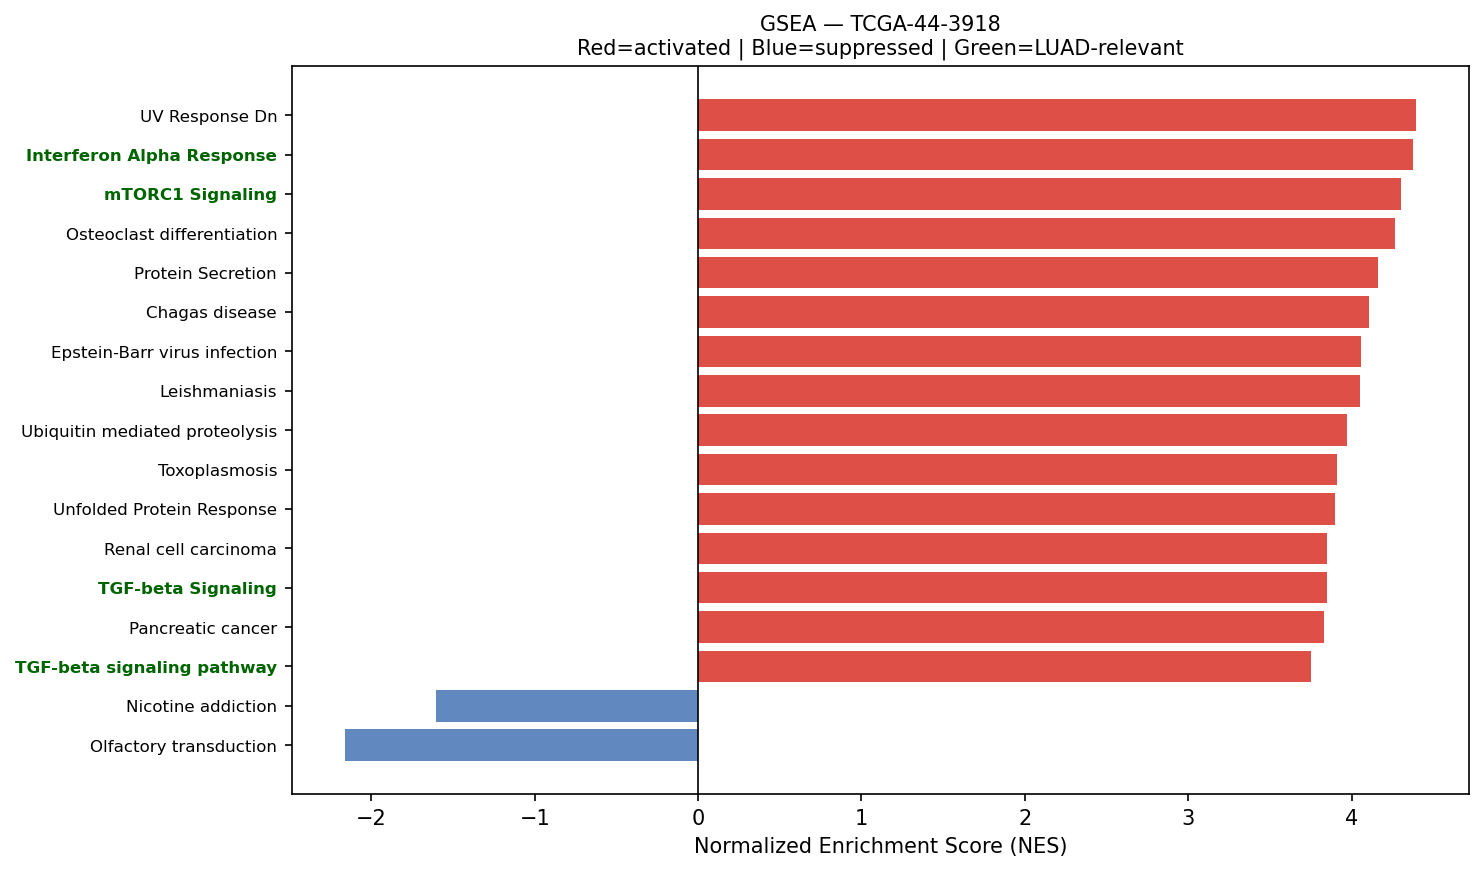

The file beside this chart, header and first rows:
Name	Term	ES	NES	NOM p-val	FDR q-val	FWER p-val	Tag %	Gene %	Lead_genes	gene_set_db	luad_relevant
prerank	UV Response Dn	0.662	4.392	0.0	0.0	0.0	118/144	25.44%	COL3A1;COL1A2;COL1A1;DUSP1;MET;COL5A2;BH…	MSigDB_Hallmark_2020	False
prerank	Interferon Alpha Response	0.709	4.373	0.0	0.0	0.0	87/97	24.36%	B2M;CD74;TXNIP;HLA-C;CXCL10;WARS1;PARP14…	MSigDB_Hallmark_2020	True
prerank	mTORC1 Signaling	0.6384	4.305	0.0	0.0	0.0	145/199	22.04%	XBP1;ACTR2;CANX;WARS1;LDHA;RAB1A;NAMPT;B…	MSigDB_Hallmark_2020	True
prerank	Osteoclast differentiation	0.5801	4.265	0.0	0.0	0.0	91/126	29.26%	FOS;STAT1;RAC1;FCGR3A;NFKBIA;SOCS3;FOSL2…	KEGG_2021_Human	False
prerank	Protein Secretion	0.7526	4.164	0.0	0.0	0.0	81/96	15.90%	ANP32E;TMED2;TMED10;CLTC;ARF1;CD63;LMAN1…	MSigDB_Hallmark_2020	False
prerank	Chagas disease	0.5982	4.107	0.0	0.0	0.0	67/101	23.86%	FOS;NFKBIA;C1QB;CALR;C1QC;TGFBR1;C1QA;MA…	KEGG_2021_Human	False
prerank	Epstein-Barr virus infection	0.551	4.055	0.0	0.0	0.0	149/198	25.70%	HLA-DRA;B2M;HLA-B;HLA-DRB5;HLA-DRB1;HLA-…	KEGG_2021_Human	False
prerank	Leishmaniasis	0.6682	4.052	0.0	0.0	0.0	44/74	12.44%	HLA-DRA;HLA-DRB5;HLA-DRB1;FOS;EEF1A1;STA…	KEGG_2021_Human	False
prerank	Ubiquitin mediated proteolysis	0.6556	3.975	0.0	0.0	0.0	116/140	26.14%	SOCS3;UBE2D3;UBE2H;RPS27A;BIRC6;UBE2J1;U…	KEGG_2021_Human	False
prerank	Toxoplasmosis	0.6563	3.911	0.0	0.0	0.0	72/110	18.10%	HLA-DRA;HLA-DRB5;HLA-DRB1;STAT1;HSPA8;HL…	KEGG_2021_Human	False
prerank	Unfolded Protein Response	0.6571	3.901	0.0	0.0	0.0	93/112	25.43%	YWHAZ;XBP1;KIF5B;EEF2;VEGFA;HSP90B1;SERP…	MSigDB_Hallmark_2020	False
prerank	Renal cell carcinoma	0.6648	3.848	0.0	0.0	0.0	59/69	27.17%	HIF1A;RAC1;VEGFA;MET;EPAS1;PAK2;MAPK1;JU…	KEGG_2021_Human	False
prerank	TGF-beta Signaling	0.7743	3.848	0.0	0.0	0.0	48/54	17.70%	THBS1;RHOA;RAB31;SKIL;UBE2D3;TGFBR1;CTNN…	MSigDB_Hallmark_2020	True
prerank	Pancreatic cancer	0.6444	3.829	0.0	0.0	0.0	62/76	27.17%	STAT1;RAC1;CCND1;VEGFA;TGFBR1;RALB;MAPK1…	KEGG_2021_Human	False
prerank	TGF-beta signaling pathway	0.5835	3.754	0.0	0.0	0.0	56/94	20.44%	THBS1;RHOA;TGFBR1;MAPK1;TGFBR2;BMPR2;SP1…	KEGG_2021_Human	True
prerank	Allograft Rejection	0.5669	3.75	0.0	0.0	0.0	154/200	31.06%	HLA-DRA;B2M;CD74;CXCL9;HLA-E;HLA-A;STAT1…	MSigDB_Hallmark_2020	False
prerank	Androgen Response	0.6455	3.74	0.0	0.0	0.0	85/100	27.11%	B2M;SAT1;STEAP4;B4GALT1;SLC38A2;CCND1;IT…	MSigDB_Hallmark_2020	False
prerank	Small cell lung cancer	0.6461	3.727	0.0	0.0	0.0	72/92	25.70%	FN1;CCND1;ITGAV;NFKBIA;COL4A1;PTK2;ITGB1…	KEGG_2021_Human	False
prerank	Endometrial cancer	0.6276	3.655	0.0	0.0	0.0	46/58	25.46%	CCND1;CTNNB1;MAPK1;GRB2;CDH1;CTNNA1;NRAS…	KEGG_2021_Human	False
prerank	Colorectal cancer	0.6538	3.65	0.0	0.0	0.0	72/86	27.17%	FOS;AREG;RAC1;CCND1;RHOA;EREG;TGFBR1;CTN…	KEGG_2021_Human	False
prerank	Neurotrophin signaling pathway	0.6089	3.633	0.0	0.0	0.0	84/119	25.56%	RAC1;RHOA;CALM2;NFKBIA;ARHGDIB;CALM1;MAP…	KEGG_2021_Human	False
prerank	Fluid shear stress and atherosclerosis	0.5712	3.617	0.0	0.0	0.0	93/138	25.77%	ACTG1;ACTB;FOS;HSP90AB1;DUSP1;HSP90AA1;S…	KEGG_2021_Human	False
prerank	Non-small cell lung cancer	0.629	3.607	0.0	0.0	0.0	55/72	25.58%	KIF5B;CCND1;MET;MAPK1;EML4;GRB2;NRAS;SOS…	KEGG_2021_Human	False
prerank	Spinocerebellar ataxia	0.571	3.607	0.0	0.0	0.0	96/143	24.88%	XBP1;PUM2;PSMA3;GNAQ;SLC25A5;VDAC1;RB1CC…	KEGG_2021_Human	False
prerank	Insulin signaling pathway	0.5376	3.583	0.0	0.0	0.0	95/137	26.29%	RPS6;PPP1CB;PRKAR1A;CALM2;SOCS3;CALM1;MA…	KEGG_2021_Human	False
prerank	PD-L1 expression and PD-1 checkpoint pat…	0.6133	3.575	0.0	0.0	0.0	65/89	23.75%	FOS;STAT1;HIF1A;NFKBIA;MAPK1;EML4;JUN;PT…	KEGG_2021_Human	True
prerank	Viral myocarditis	0.6775	3.57	0.0	0.0	0.0	40/57	17.16%	HLA-DRA;ACTG1;ACTB;HLA-B;HLA-DRB5;HLA-DR…	KEGG_2021_Human	False
prerank	Spliceosome	0.6309	3.559	0.0	0.0	0.0	108/148	21.78%	RNU4-2;RNU4-1;RNU5A-1;RNVU1-7;DDX5;HSPA8…	KEGG_2021_Human	False
prerank	Sphingolipid signaling pathway	0.6014	3.539	0.0	0.0	0.0	88/119	27.23%	RAC1;RHOA;PPP2R3A;GNA13;MAPK1;GNAQ;FCER1…	KEGG_2021_Human	False
prerank	Oxidative phosphorylation	0.593	3.518	0.0	0.0	0.0	95/133	24.62%	COX1;COX3;COX2;CYTB;ATP6;ND4;ND1;ND5;ND3…	KEGG_2021_Human	False
prerank	Chronic myeloid leukemia	0.6782	3.514	0.0	0.0	0.0	65/76	25.94%	CCND1;NFKBIA;TGFBR1;MAPK1;GRB2;PTPN11;RU…	KEGG_2021_Human	False
prerank	Choline metabolism in cancer	0.5611	3.494	0.0	0.0	0.0	71/98	30.10%	FOS;GPCPD1;HIF1A;RAC1;LYPLA1;MAPK1;JUN;G…	KEGG_2021_Human	False
prerank	Autophagy	0.5978	3.493	0.0	0.0	0.0	113/136	28.84%	VMP1;CTSB;HIF1A;VAMP8;RAB1A;MAPK1;LAMP2;…	KEGG_2021_Human	False
prerank	B cell receptor signaling pathway	0.6002	3.479	0.0	0.0	0.0	58/79	27.88%	FOS;RAC1;NFKBIA;MAPK1;JUN;GRB2;LYN;NRAS;…	KEGG_2021_Human	False
prerank	E2F Targets	0.5786	3.473	0.0	0.0	0.0	156/200	31.31%	ANP32E;HMGB3;RAD21;TUBB;TFRC;SRSF1;SRSF2…	MSigDB_Hallmark_2020	False
prerank	Fc gamma R-mediated phagocytosis	0.6159	3.471	0.0	0.0	0.0	74/96	28.64%	ACTR2;MARCKS;ARF6;RAC1;MARCKSL1;FCGR3A;A…	KEGG_2021_Human	False
prerank	Hepatitis B	0.5082	3.461	0.0	0.0	0.0	116/161	25.94%	YWHAZ;FOS;STAT1;YWHAQ;NFKBIA;TGFBR1;DDX3…	KEGG_2021_Human	False
prerank	Acute myeloid leukemia	0.622	3.461	0.0	0.0	0.0	53/67	27.76%	DUSP6;CCND1;MAPK1;GRB2;RUNX1;NRAS;SOS1;P…	KEGG_2021_Human	False
prerank	RNA transport	0.5335	3.447	0.0	0.0	0.0	132/185	26.34%	RNU4-2;RNU4-1;SNORD3A;RNU5A-1;PABPC1;RNV…	KEGG_2021_Human	False
prerank	Lysosome	0.5882	3.442	0.0	0.0	0.0	107/127	34.69%	PSAP;LAPTM4A;CTSB;LAPTM4B;CTSS;CLTC;CTSZ…	KEGG_2021_Human	False
prerank	Cholesterol Homeostasis	0.6	3.434	0.0	0.0	0.0	54/74	27.97%	ACTG1;MAL2;S100A11;LGALS3;TP53INP1;PNRC1…	MSigDB_Hallmark_2020	False
prerank	IL-6/JAK/STAT3 Signaling	0.6038	3.416	0.0	0.0	0.0	56/87	18.94%	CXCL9;STAT1;A2M;CXCL10;CD44;IL6ST;OSMR;S…	MSigDB_Hallmark_2020	False
prerank	Mitophagy	0.6681	3.413	0.0	0.0	0.0	58/68	28.23%	HIF1A;RPS27A;UBC;JUN;BNIP3L;TOMM7;NRAS;R…	KEGG_2021_Human	False
prerank	Adherens junction	0.6583	3.394	0.0	0.0	0.0	58/71	25.87%	ACTG1;ACTB;RAC1;RHOA;MET;TGFBR1;CTNNB1;I…	KEGG_2021_Human	False
prerank	FoxO signaling pathway	0.5568	3.379	0.0	0.0	0.0	92/129	25.94%	CCND1;TGFBR1;MAPK1;GRB2;TGFBR2;NRAS;IL7R…	KEGG_2021_Human	False
prerank	p53 signaling pathway	0.5847	3.347	0.0	0.0	0.0	57/73	30.43%	IGFBP3;THBS1;CCND1;SESN3;MDM4;CCND2;SERP…	KEGG_2021_Human	True
prerank	PI3K/AKT/mTOR  Signaling	0.6249	3.338	0.0	0.0	0.0	76/105	21.33%	ACTR2;CLTC;RAC1;HSP90B1;ARF1;UBE2D3;CALR…	MSigDB_Hallmark_2020	True
prerank	HIF-1 signaling pathway	0.5735	3.337	0.0	0.0	0.0	79/109	27.88%	RPS6;CYBB;LDHA;HIF1A;TIMP1;VEGFA;PGK1;EN…	KEGG_2021_Human	False
prerank	Bacterial invasion of epithelial cells	0.6321	3.323	0.0	0.0	0.0	59/77	25.87%	ACTG1;ACTB;FN1;ACTR2;CLTC;RAC1;RHOA;MET;…	KEGG_2021_Human	False
prerank	Prostate cancer	0.5749	3.298	0.0	0.0	0.0	72/97	27.17%	HSP90AB1;HSP90AA1;CCND1;HSP90B1;NFKBIA;C…	KEGG_2021_Human	False
prerank	Pertussis	0.6179	3.292	0.0	0.0	0.0	45/76	17.89%	SFTPA2;SFTPA1;FOS;RHOA;CALM2;C1QB;C1QC;C…	KEGG_2021_Human	False
prerank	Proteasome	0.6942	3.289	0.0	0.0	0.0	37/46	18.46%	PSMA3;PSMA7;PSME1;PSMB4;POMP;PSMD12;PSMB…	KEGG_2021_Human	False
prerank	ErbB signaling pathway	0.6156	3.288	0.0	0.0	0.0	65/85	27.90%	AREG;EREG;PAK2;MAPK1;JUN;GRB2;PTK2;CRKL;…	KEGG_2021_Human	False
prerank	Phospholipase D signaling pathway	0.52	3.278	0.0	0.0	0.0	97/147	30.40%	KITLG;ARF6;RHOA;ARF1;GNA13;RALB;MAPK1;GR…	KEGG_2021_Human	False
prerank	Legionellosis	0.6152	3.274	0.0	0.0	0.0	40/57	22.57%	EEF1A1;HSPA8;RAB1A;ARF1;NFKBIA;CXCL2;HSP…	KEGG_2021_Human	False
prerank	Fatty Acid Metabolism	0.519	3.25	0.0	0.0	0.0	106/157	28.35%	S100A10;HSP90AA1;LDHA;GLUL;SERINC1;ELOVL…	MSigDB_Hallmark_2020	False
prerank	C-type lectin receptor signaling pathway	0.5526	3.248	0.0	0.0	0.0	74/104	29.43%	STAT1;RHOA;CALM2;NFKBIA;CALM1;MAPK1;STAT…	KEGG_2021_Human	False
prerank	Thyroid cancer	0.6834	3.246	0.0	0.0	0.0	31/37	25.03%	CCND1;NCOA4;CTNNB1;MAPK1;CDH1;NRAS;TPM3;…	KEGG_2021_Human	False
prerank	Antigen processing and presentation	0.6582	3.243	0.0	0.0	0.0	44/70	12.63%	HLA-DRA;B2M;HLA-B;HLA-DRB5;HLA-DRB1;CD74…	KEGG_2021_Human	False
prerank	Fc epsilon RI signaling pathway	0.5855	3.229	0.0	0.0	0.0	47/67	27.90%	RAC1;MAPK1;GRB2;FCER1G;LYN;NRAS;SOS1;PIK…	KEGG_2021_Human	False
... 181 more rows
